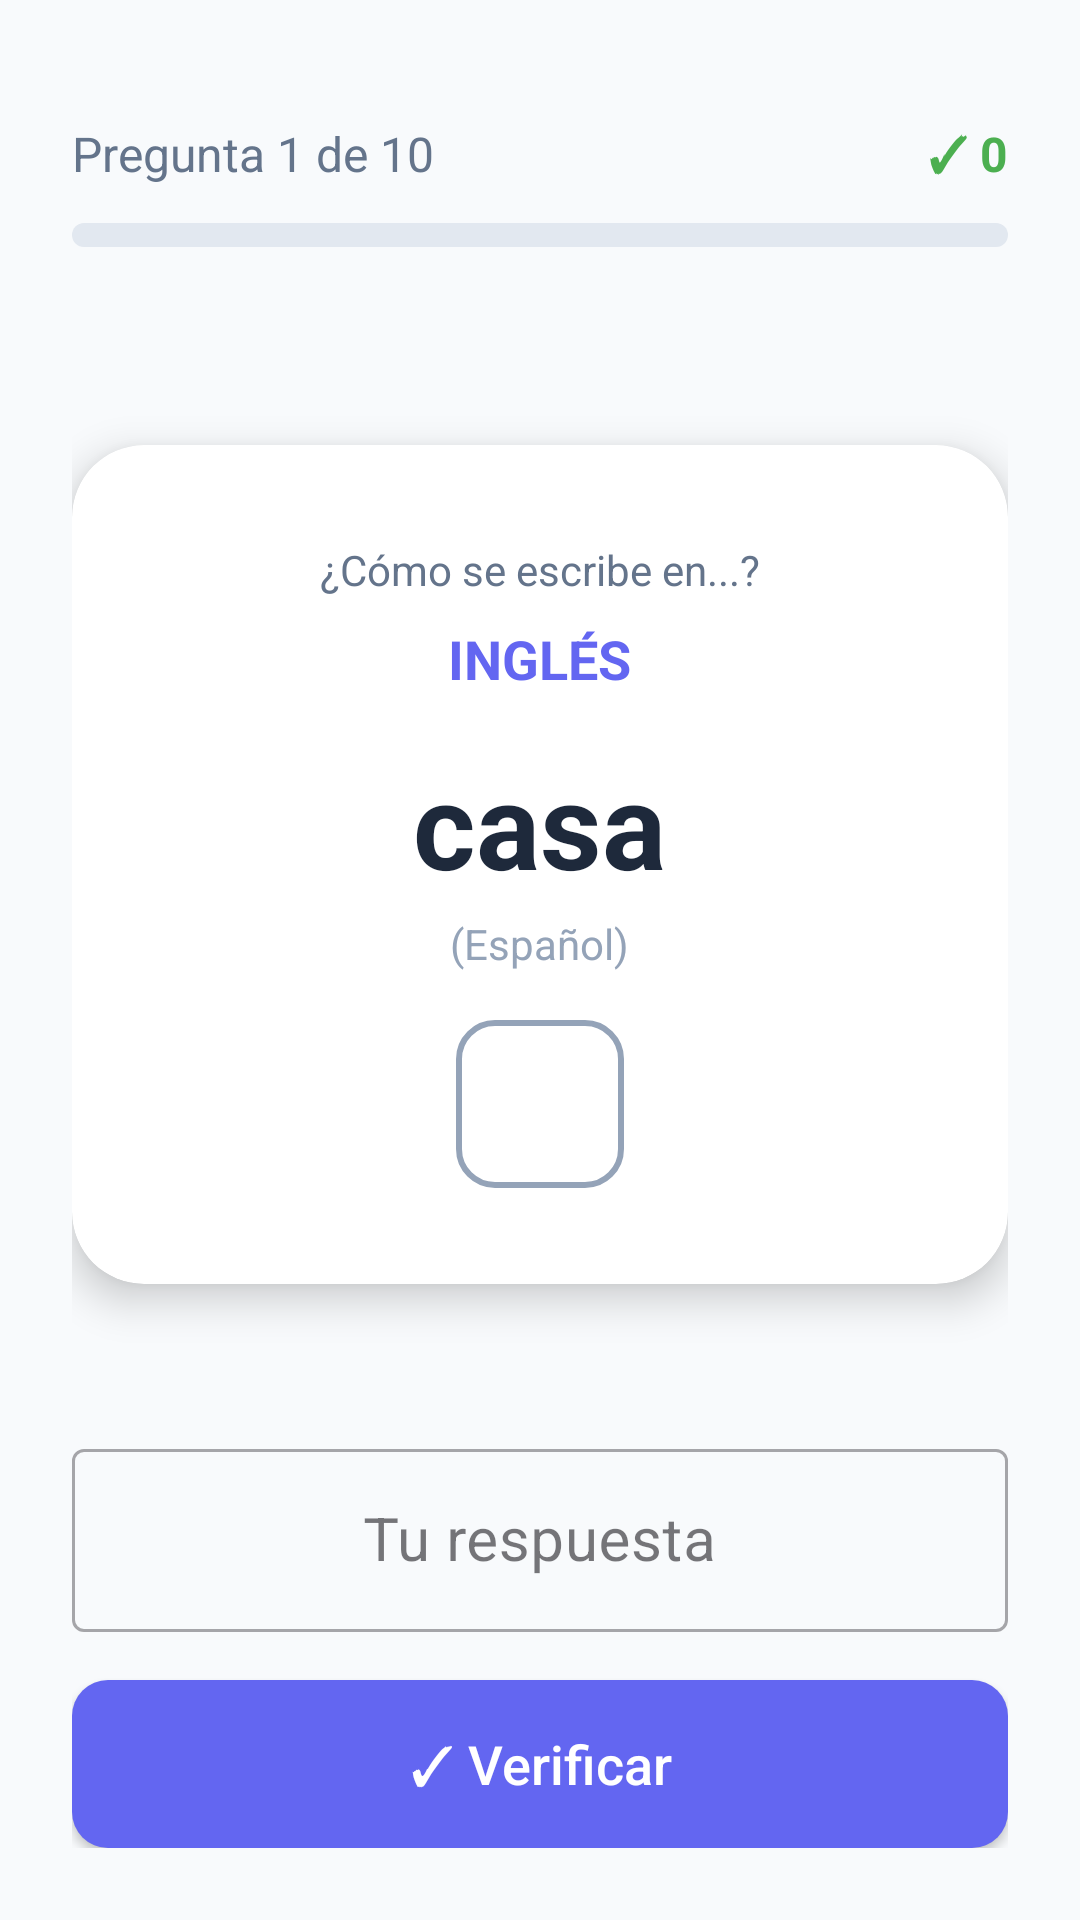

Here is an Android app screen rendered from its layout file. Give the layout XML and the strings, colors and styles it references.
<!-- AndroidManifest.xml: application theme Theme.MyApplication -->
<!-- res/layout/activity_flexible_study.xml -->
<?xml version="1.0" encoding="utf-8"?>
<androidx.constraintlayout.widget.ConstraintLayout xmlns:android="http://schemas.android.com/apk/res/android"
    xmlns:app="http://schemas.android.com/apk/res-auto"
    xmlns:tools="http://schemas.android.com/tools"
    android:id="@+id/main"
    android:layout_width="match_parent"
    android:layout_height="match_parent"
    android:background="@color/background_light"
    android:padding="24dp"
    tools:context=".FlexibleStudyActivity">

    
    <LinearLayout
        android:id="@+id/progressHeader"
        android:layout_width="0dp"
        android:layout_height="wrap_content"
        android:orientation="horizontal"
        android:gravity="center_vertical"
        app:layout_constraintTop_toTopOf="parent"
        app:layout_constraintStart_toStartOf="parent"
        app:layout_constraintEnd_toEndOf="parent"
        android:layout_marginTop="16dp">

        <TextView
            android:id="@+id/progressText"
            android:layout_width="0dp"
            android:layout_height="wrap_content"
            android:layout_weight="1"
            android:text="Pregunta 1 de 10"
            android:textSize="16sp"
            android:textColor="@color/text_secondary" />

        <TextView
            android:id="@+id/scoreText"
            android:layout_width="wrap_content"
            android:layout_height="wrap_content"
            android:text="✓ 0"
            android:textSize="16sp"
            android:textColor="@color/success_green"
            android:textStyle="bold" />

    </LinearLayout>

    <ProgressBar
        android:id="@+id/progressBar"
        style="@style/Widget.AppCompat.ProgressBar.Horizontal"
        android:layout_width="0dp"
        android:layout_height="8dp"
        android:max="100"
        android:progress="0"
        android:progressDrawable="@drawable/progress_bar"
        app:layout_constraintTop_toBottomOf="@id/progressHeader"
        app:layout_constraintStart_toStartOf="parent"
        app:layout_constraintEnd_toEndOf="parent"
        android:layout_marginTop="12dp" />

    
    <LinearLayout
        android:id="@+id/timerSection"
        android:layout_width="0dp"
        android:layout_height="wrap_content"
        android:orientation="vertical"
        android:visibility="gone"
        app:layout_constraintTop_toBottomOf="@id/progressBar"
        app:layout_constraintStart_toStartOf="parent"
        app:layout_constraintEnd_toEndOf="parent"
        android:layout_marginTop="16dp">

        <ProgressBar
            android:id="@+id/timerBar"
            style="@style/Widget.AppCompat.ProgressBar.Horizontal"
            android:layout_width="match_parent"
            android:layout_height="12dp"
            android:max="100"
            android:progress="100"
            android:progressTint="@color/primary_blue"
            android:progressBackgroundTint="@color/divider_color" />

        <TextView
            android:id="@+id/timerText"
            android:layout_width="wrap_content"
            android:layout_height="wrap_content"
            android:layout_gravity="center"
            android:text="⏱️ 10s"
            android:textSize="14sp"
            android:textColor="@color/text_secondary"
            android:layout_marginTop="4dp" />

    </LinearLayout>

    
    <androidx.cardview.widget.CardView
        android:id="@+id/questionCard"
        android:layout_width="0dp"
        android:layout_height="wrap_content"
        app:cardCornerRadius="24dp"
        app:cardElevation="8dp"
        app:cardBackgroundColor="@color/card_background"
        app:layout_constraintTop_toBottomOf="@id/timerSection"
        app:layout_constraintBottom_toTopOf="@id/answerSection"
        app:layout_constraintStart_toStartOf="parent"
        app:layout_constraintEnd_toEndOf="parent"
        android:layout_marginTop="16dp">

        <LinearLayout
            android:layout_width="match_parent"
            android:layout_height="wrap_content"
            android:orientation="vertical"
            android:gravity="center"
            android:padding="32dp">

            <TextView
                android:layout_width="wrap_content"
                android:layout_height="wrap_content"
                android:text="¿Cómo se escribe en...?"
                android:textSize="14sp"
                android:textColor="@color/text_secondary" />

            <TextView
                android:id="@+id/askedFormLabel"
                android:layout_width="wrap_content"
                android:layout_height="wrap_content"
                android:text="INGLÉS"
                android:textSize="18sp"
                android:textStyle="bold"
                android:textColor="@color/primary_blue"
                android:layout_marginTop="8dp" />

            <TextView
                android:id="@+id/givenFormText"
                android:layout_width="wrap_content"
                android:layout_height="wrap_content"
                android:text="casa"
                android:textSize="40sp"
                android:textStyle="bold"
                android:textColor="@color/text_primary"
                android:layout_marginTop="16dp" />

            <TextView
                android:id="@+id/givenFormLabel"
                android:layout_width="wrap_content"
                android:layout_height="wrap_content"
                android:text="(Español)"
                android:textSize="14sp"
                android:textColor="@color/text_hint"
                android:layout_marginTop="4dp" />

            <ImageButton
                android:id="@+id/speakerButton"
                android:layout_width="56dp"
                android:layout_height="56dp"
                android:layout_marginTop="16dp"
                android:src="@drawable/ic_speaker"
                android:background="@drawable/input_background"
                android:contentDescription="Escuchar"
                android:padding="14dp"
                app:tint="@color/primary_blue" />

        </LinearLayout>

    </androidx.cardview.widget.CardView>

    
    <LinearLayout
        android:id="@+id/answerSection"
        android:layout_width="0dp"
        android:layout_height="wrap_content"
        android:orientation="vertical"
        app:layout_constraintBottom_toTopOf="@id/feedbackText"
        app:layout_constraintStart_toStartOf="parent"
        app:layout_constraintEnd_toEndOf="parent"
        android:layout_marginBottom="16dp">

        <com.google.android.material.textfield.TextInputLayout
            android:layout_width="match_parent"
            android:layout_height="wrap_content"
            android:hint="Tu respuesta"
            style="@style/Widget.MaterialComponents.TextInputLayout.OutlinedBox">

            <com.google.android.material.textfield.TextInputEditText
                android:id="@+id/answerInput"
                android:layout_width="match_parent"
                android:layout_height="wrap_content"
                android:inputType="text"
                android:textSize="20sp"
                android:gravity="center" />

        </com.google.android.material.textfield.TextInputLayout>

    </LinearLayout>

    
    <TextView
        android:id="@+id/feedbackText"
        android:layout_width="wrap_content"
        android:layout_height="wrap_content"
        android:text=""
        android:textSize="16sp"
        android:textStyle="bold"
        android:visibility="gone"
        app:layout_constraintBottom_toTopOf="@id/checkButton"
        app:layout_constraintStart_toStartOf="parent"
        app:layout_constraintEnd_toEndOf="parent"
        android:layout_marginBottom="8dp" />

    
    <Button
        android:id="@+id/checkButton"
        android:layout_width="0dp"
        android:layout_height="56dp"
        android:text="✓ Verificar"
        android:textColor="@color/white"
        android:textSize="18sp"
        android:background="@drawable/button_primary"
        android:textAllCaps="false"
        app:layout_constraintBottom_toBottomOf="parent"
        app:layout_constraintStart_toStartOf="parent"
        app:layout_constraintEnd_toEndOf="parent" />

</androidx.constraintlayout.widget.ConstraintLayout>
<!-- resources referenced by this layout -->
<resources>
  <color name="background_light">#FFF8FAFC</color>
  <color name="card_background">#FFFFFFFF</color>
  <color name="divider_color">#FFE2E8F0</color>
  <color name="primary_blue">#FF6366F1</color>
  <color name="success_green">#FF4CAF50</color>
  <color name="text_hint">#FF94A3B8</color>
  <color name="text_primary">#FF1E293B</color>
  <color name="text_secondary">#FF64748B</color>
  <color name="white">#FFFFFFFF</color>
  <!-- drawable button_primary (drawable) -->
  <?xml version="1.0" encoding="utf-8"?>
  <shape xmlns:android="http://schemas.android.com/apk/res/android"
      android:shape="rectangle">
      
      <solid android:color="@color/primary_blue" />
      <corners android:radius="12dp" />
      
  </shape>
  <!-- drawable input_background (drawable) -->
  <?xml version="1.0" encoding="utf-8"?>
  <shape xmlns:android="http://schemas.android.com/apk/res/android"
      android:shape="rectangle">
      
      <solid android:color="@color/card_background" />
      <corners android:radius="12dp" />
      <stroke
          android:width="2dp"
          android:color="@color/text_hint" />
      
  </shape>
  <!-- drawable progress_bar (drawable) -->
  <?xml version="1.0" encoding="utf-8"?>
  <layer-list xmlns:android="http://schemas.android.com/apk/res/android">
      
      
      <item android:id="@android:id/background">
          <shape android:shape="rectangle">
              <solid android:color="#FFE2E8F0" />
              <corners android:radius="4dp" />
          </shape>
      </item>
      
      
      <item android:id="@android:id/progress">
          <clip>
              <shape android:shape="rectangle">
                  <solid android:color="@color/primary_blue" />
                  <corners android:radius="4dp" />
              </shape>
          </clip>
      </item>
      
  </layer-list>
  <style name="Theme.MyApplication" parent="Base.Theme.MyApplication" />
  <style name="Base.Theme.MyApplication" parent="Theme.Material3.DayNight.NoActionBar">
          
          <item name="colorPrimary">@color/primary_blue</item>
          <item name="colorPrimaryDark">@color/primary_blue_dark</item>
          <item name="colorOnPrimary">@color/white</item>
          
          
          <item name="android:windowBackground">@color/background_light</item>
          <item name="android:colorBackground">@color/background_light</item>
          
          
          <item name="android:textColorPrimary">@color/text_primary</item>
          <item name="android:textColorSecondary">@color/text_secondary</item>
      </style>
  <color name="primary_blue_dark">#FF4F46E5</color>
</resources>
